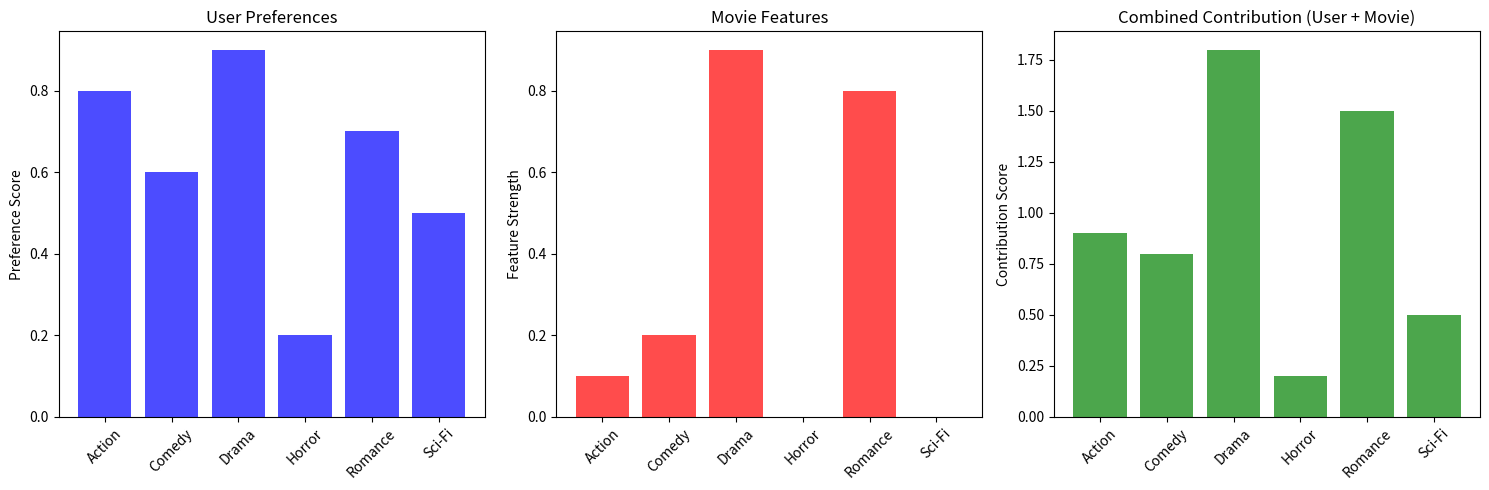

Recreate this plot in Python.
"""
Data Science & Machine Learning Case Study
==========================================

Vector Addition in Recommendation Systems
This example shows how vector addition is used in real-world ML applications.
"""

import numpy as np
import matplotlib.pyplot as plt

def create_user_profile():
    """Create a user profile with genre preferences."""
    print("=== User Profile Creation ===")
    
    # Define genre categories
    genres = ['Action', 'Comedy', 'Drama', 'Horror', 'Romance', 'Sci-Fi']
    
    # User's genre preferences (0-1 scale, where 1 = loves, 0 = hates)
    user_preferences = np.array([0.8, 0.6, 0.9, 0.2, 0.7, 0.5])
    
    print(f"Genres: {genres}")
    print(f"User preferences: {user_preferences}")
    
    return genres, user_preferences

def create_movie_features():
    """Create movie feature vectors."""
    print("\n=== Movie Feature Vectors ===")
    
    genres = ['Action', 'Comedy', 'Drama', 'Horror', 'Romance', 'Sci-Fi']
    
    # Movie 1: Action-Comedy
    movie1_features = np.array([0.9, 0.7, 0.3, 0.0, 0.2, 0.1])
    
    # Movie 2: Drama-Romance
    movie2_features = np.array([0.1, 0.2, 0.9, 0.0, 0.8, 0.0])
    
    # Movie 3: Horror-Sci-Fi
    movie3_features = np.array([0.3, 0.1, 0.2, 0.9, 0.1, 0.8])
    
    movies = {
        'The Avengers': movie1_features,
        'The Notebook': movie2_features,
        'Alien': movie3_features
    }
    
    print("Movie feature vectors:")
    for movie, features in movies.items():
        print(f"{movie}: {features}")
    
    return movies

def calculate_basic_recommendation(user_prefs, movie_features):
    """Calculate basic recommendation using vector addition."""
    print("\n=== Basic Recommendation Calculation ===")
    
    # TRUE vector addition - element-wise addition
    combined_vector = user_prefs + movie_features
    
    # Calculate recommendation score as sum of combined vector
    recommendation_score = np.sum(combined_vector)
    
    print(f"User preferences: {user_prefs}")
    print(f"Movie features: {movie_features}")
    print(f"Combined vector (addition): {combined_vector}")
    print(f"Recommendation score (sum): {recommendation_score:.3f}")
    
    return recommendation_score, combined_vector

def advanced_recommendation_system():
    """Advanced recommendation system with multiple factors."""
    print("\n=== Advanced Recommendation System ===")
    
    genres = ['Action', 'Comedy', 'Drama', 'Horror', 'Romance', 'Sci-Fi']
    
    # User profile
    user_prefs = np.array([0.8, 0.6, 0.9, 0.2, 0.7, 0.5])
    
    # Movie features
    movie_features = np.array([0.1, 0.2, 0.9, 0.0, 0.8, 0.0])  # Drama-Romance movie
    
    # Additional factors (also represented as vectors)
    time_factor = np.array([0.3, 0.1, 0.8, 0.0, 0.6, 0.2])    # Evening viewing preferences
    device_factor = np.array([0.2, 0.4, 0.7, 0.1, 0.8, 0.3])  # Mobile device preferences
    social_factor = np.array([0.1, 0.5, 0.6, 0.0, 0.9, 0.2])  # Social viewing preferences
    
    # Weights for different factors
    weights = {
        'user_prefs': 0.5,      # 50% weight to user preferences
        'time_factor': 0.2,     # 20% weight to time of day
        'device_factor': 0.15,  # 15% weight to device type
        'social_factor': 0.15   # 15% weight to social context
    }
    
    print("Factors and weights:")
    for factor, weight in weights.items():
        print(f"{factor}: {weight}")
    
    # Calculate weighted combination using vector addition
    # First, add all factors together (vector addition)
    combined_factors = (weights['user_prefs'] * user_prefs +
                       weights['time_factor'] * time_factor +
                       weights['device_factor'] * device_factor +
                       weights['social_factor'] * social_factor)
    
    # Then calculate final score using dot product with movie features
    final_score = np.dot(combined_factors, movie_features)
    
    print(f"Combined factors vector: {combined_factors}")
    print(f"Movie features: {movie_features}")
    
    print(f"\nFinal recommendation score: {final_score:.3f}")
    
    return final_score

def visualize_recommendation_factors():
    """Visualize how different factors contribute to the recommendation."""
    print("\n=== Recommendation Factors Visualization ===")
    
    genres = ['Action', 'Comedy', 'Drama', 'Horror', 'Romance', 'Sci-Fi']
    
    # User preferences
    user_prefs = np.array([0.8, 0.6, 0.9, 0.2, 0.7, 0.5])
    
    # Movie features
    movie_features = np.array([0.1, 0.2, 0.9, 0.0, 0.8, 0.0])
    
    # Calculate individual factor contributions using vector addition
    user_contribution = user_prefs + movie_features
    print(f"User contribution (vector addition): {user_contribution}")
    
    # Create visualization
    fig, (ax1, ax2, ax3) = plt.subplots(1, 3, figsize=(15, 5))
    
    # Plot 1: User preferences
    ax1.bar(genres, user_prefs, color='blue', alpha=0.7)
    ax1.set_title('User Preferences')
    ax1.set_ylabel('Preference Score')
    ax1.tick_params(axis='x', rotation=45)
    
    # Plot 2: Movie features
    ax2.bar(genres, movie_features, color='red', alpha=0.7)
    ax2.set_title('Movie Features')
    ax2.set_ylabel('Feature Strength')
    ax2.tick_params(axis='x', rotation=45)
    
    # Plot 3: Combined contribution
    ax3.bar(genres, user_contribution, color='green', alpha=0.7)
    ax3.set_title('Combined Contribution (User + Movie)')
    ax3.set_ylabel('Contribution Score')
    ax3.tick_params(axis='x', rotation=45)
    
    plt.tight_layout()
    plt.show()
    
    # Calculate final score
    final_score = np.sum(user_contribution)
    print(f"Final recommendation score: {final_score:.3f}")

def multiple_movies_comparison():
    """Compare recommendations for multiple movies."""
    print("\n=== Multiple Movies Comparison ===")
    
    genres = ['Action', 'Comedy', 'Drama', 'Horror', 'Romance', 'Sci-Fi']
    user_prefs = np.array([0.8, 0.6, 0.9, 0.2, 0.7, 0.5])
    
    movies = {
        'The Avengers': np.array([0.9, 0.7, 0.3, 0.0, 0.2, 0.1]),
        'The Notebook': np.array([0.1, 0.2, 0.9, 0.0, 0.8, 0.0]),
        'Alien': np.array([0.3, 0.1, 0.2, 0.9, 0.1, 0.8]),
        'Inception': np.array([0.6, 0.2, 0.7, 0.1, 0.3, 0.9]),
        'Toy Story': np.array([0.2, 0.9, 0.4, 0.0, 0.1, 0.3])
    }
    
    print("Movie recommendations for user:")
    print(f"User preferences: {user_prefs}")
    print()
    
    recommendations = []
    for movie, features in movies.items():
        # Use vector addition to combine user preferences and movie features
        combined_vector = user_prefs + features
        score = np.sum(combined_vector)  # Sum of the combined vector
        recommendations.append((movie, score))
        print(f"{movie}: {score:.3f} (combined vector: {combined_vector})")
    
    # Sort by recommendation score
    recommendations.sort(key=lambda x: x[1], reverse=True)
    
    print(f"\nRanked recommendations:")
    for i, (movie, score) in enumerate(recommendations, 1):
        print(f"{i}. {movie}: {score:.3f}")

def real_world_scaling_example():
    """Show how this scales to real-world systems."""
    print("\n=== Real-World Scaling Example ===")
    
    print("In real recommendation systems:")
    print("1. User vectors have 1000s of dimensions (not just 6 genres)")
    print("2. Multiple factors are combined using weighted vector addition")
    print("3. Machine learning models learn optimal weights automatically")
    print("4. Vector operations are performed on millions of users and items")
    
    # Simulate a larger system
    n_users = 1000
    n_movies = 10000
    n_features = 100
    
    print(f"\nSimulated large system:")
    print(f"- {n_users:,} users")
    print(f"- {n_movies:,} movies")
    print(f"- {n_features} features per user/movie")
    
    # Create random user and movie vectors
    user_vector = np.random.rand(n_features)
    movie_vector = np.random.rand(n_features)
    
    # Calculate recommendation score using vector addition
    combined_vector = user_vector + movie_vector
    score = np.sum(combined_vector)
    print(f"Combined vector (first 5 elements): {combined_vector[:5]}")
    print(f"Recommendation score: {score:.3f}")
    
    print(f"\nThis same vector addition operation happens millions of times")
    print(f"per second in real recommendation systems!")

if __name__ == "__main__":
    print("Data Science & Machine Learning Case Study")
    print("Vector Addition in Recommendation Systems")
    print("=" * 50)
    
    # Run all examples
    genres, user_prefs = create_user_profile()
    movies = create_movie_features()
    
    # Basic recommendation
    for movie_name, movie_features in movies.items():
        print(f"\n--- {movie_name} ---")
        calculate_basic_recommendation(user_prefs, movie_features)
    
    # Advanced system
    advanced_recommendation_system()
    
    # Visualization
    visualize_recommendation_factors()
    
    # Multiple movies comparison
    multiple_movies_comparison()
    
    # Real-world scaling
    real_world_scaling_example()
    
    print("\n" + "=" * 50)
    print("Case Study Complete!")
    print("Key Takeaway: Vector addition is the foundation of modern ML systems!")
